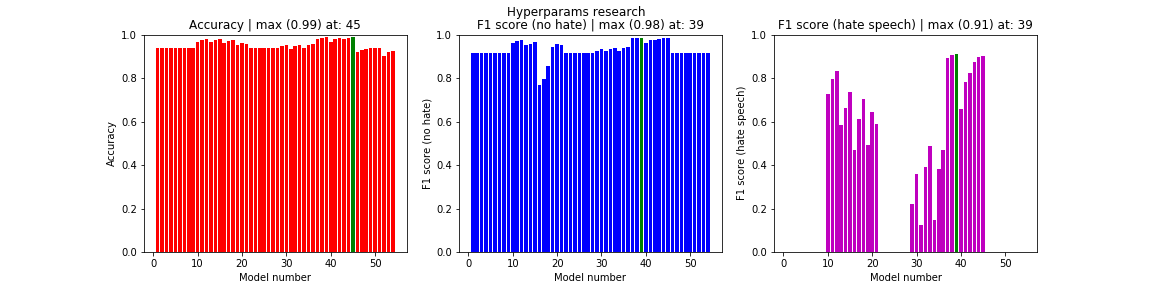

Values plotted in this chart, from the file beside it:
, acc, f1s0, f1s1, loss, val_acc
0, 0.9374, 0.9171, 0.0, 0.4919, 0.847
1, 0.9378, 0.9171, 0.0, 0.4877, 0.847
2, 0.9379, 0.9171, 0.0, 0.4853, 0.847
3, 0.937, 0.9171, 0.0, 0.4744, 0.847
4, 0.9376, 0.9171, 0.0, 0.4714, 0.847
5, 0.9377, 0.9171, 0.0, 0.4732, 0.847
6, 0.9359, 0.9171, 0.0, 0.4866, 0.847
7, 0.937, 0.9171, 0.0, 0.4933, 0.847
8, 0.9374, 0.9171, 0.0, 0.4913, 0.847
9, 0.9642, 0.9611, 0.7249, 0.1958, 0.9319
10, 0.9748, 0.97, 0.7953, 0.1634, 0.9477
11, 0.9801, 0.9749, 0.833, 0.1382, 0.9564
12, 0.9635, 0.951, 0.5851, 0.2431, 0.9133
13, 0.9733, 0.9584, 0.6626, 0.2754, 0.9264
14, 0.9788, 0.966, 0.7372, 0.2214, 0.9403
15, 0.9589, 0.767, 0.471, 0.4766, 0.7595
16, 0.9725, 0.7961, 0.6131, 0.5339, 0.7901
17, 0.9765, 0.8576, 0.7027, 0.3908, 0.8489
18, 0.9505, 0.9438, 0.4931, 0.3035, 0.8996
19, 0.9601, 0.9561, 0.643, 0.2461, 0.9225
20, 0.9563, 0.9519, 0.5909, 0.2696, 0.9145
21, 0.9373, 0.9171, 0.0, 0.4522, 0.847
22, 0.9377, 0.9171, 0.0, 0.4607, 0.847
23, 0.9379, 0.9171, 0.0, 0.4677, 0.847
24, 0.9373, 0.9171, 0.0, 0.4703, 0.847
25, 0.9377, 0.9171, 0.0, 0.4747, 0.847
26, 0.9379, 0.9171, 0.0, 0.4757, 0.847
27, 0.9381, 0.9171, 0.0, 0.3311, 0.847
28, 0.9466, 0.9231, 0.2194, 0.3014, 0.8619
29, 0.9528, 0.9324, 0.3577, 0.2787, 0.8792
30, 0.9317, 0.9238, 0.1223, 0.3088, 0.8599
31, 0.9472, 0.9326, 0.3891, 0.2762, 0.8807
32, 0.9535, 0.9404, 0.4881, 0.2575, 0.8948
33, 0.9373, 0.9257, 0.1465, 0.3226, 0.8636
34, 0.951, 0.9381, 0.38, 0.2816, 0.8879
35, 0.9567, 0.9435, 0.4712, 0.2598, 0.8985
36, 0.9804, 0.9823, 0.8937, 0.09699, 0.9696
37, 0.9854, 0.9839, 0.9037, 0.09276, 0.9724
38, 0.9879, 0.9847, 0.909, 0.09325, 0.9738
39, 0.9659, 0.9616, 0.6564, 0.2084, 0.9315
40, 0.9779, 0.9734, 0.7839, 0.1474, 0.9531
41, 0.9826, 0.9768, 0.823, 0.1312, 0.9594
42, 0.9796, 0.9802, 0.8747, 0.0996, 0.9659
43, 0.9854, 0.9833, 0.8975, 0.09128, 0.9714
44, 0.9879, 0.9841, 0.9035, 0.09125, 0.9727
45, 0.9176, 0.9171, 0.0, 0.4762, 0.847
46, 0.9279, 0.9171, 0.0, 0.4712, 0.847
47, 0.9313, 0.9171, 0.0, 0.449, 0.847
48, 0.9381, 0.9171, 0.0, 0.4783, 0.847
49, 0.9381, 0.9171, 0.0, 0.4735, 0.847
50, 0.9381, 0.9171, 0.0, 0.4685, 0.847
51, 0.9017, 0.9171, 0.0, 0.4816, 0.847
52, 0.9199, 0.9171, 0.0, 0.4751, 0.847
53, 0.926, 0.9171, 0.0, 0.464, 0.847
